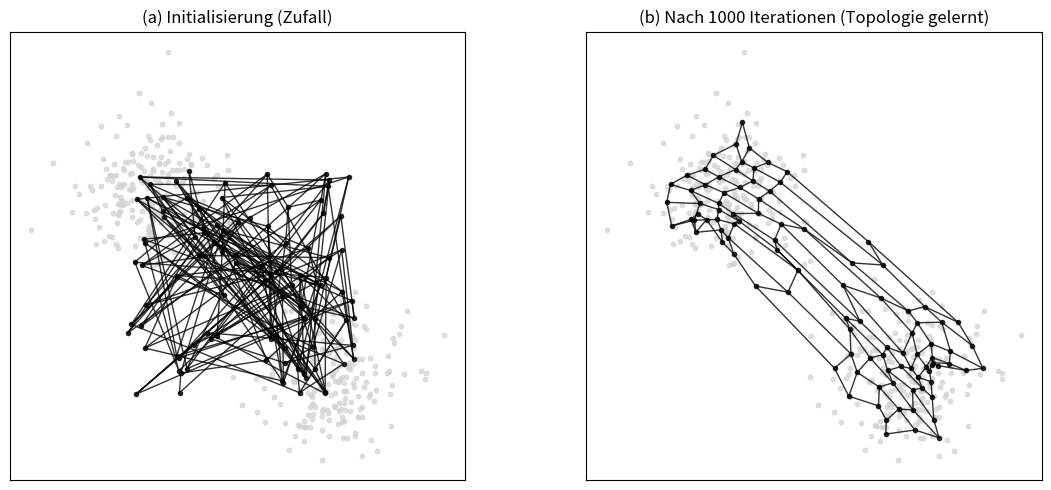

Generate this figure with matplotlib:
import numpy as np
import matplotlib.pyplot as plt

# 1. EINSTELLUNGEN & DATEN
# ------------------------
np.random.seed(42) # Für Reproduzierbarkeit

# Wir erzeugen zwei "Cluster"
# Das symbolisiert z.B. "Monolage" und "Substrat"
data_cluster_1 = np.random.normal(loc=[0.3, 0.7], scale=0.08, size=(200, 2))
data_cluster_2 = np.random.normal(loc=[0.7, 0.3], scale=0.08, size=(200, 2))
data = np.vstack([data_cluster_1, data_cluster_2])

# SOM Parameter
grid_h, grid_w = 10, 10  # 10x10 Neuronen Gitter
input_dim = 2            # 2D Daten (für die Visualisierung)
epochs = 1000            # Anzahl der Trainingsschritte
learning_rate_start = 0.5
radius_start = 3.0       # Radius der Gauß-Glocke (Kooperation)

# Initialisierung der Gewichte (Zufällig in der Mitte startend)
# Form: (Höhe, Breite, Input-Dimension)
weights = np.random.rand(grid_h, grid_w, input_dim) * 0.5 + 0.25
weights_initial = weights.copy() # Speichern für den "Vorher"-Plot

# 2. DER SOM-ALGORITHMUS (Iteratives Training)
# --------------------------------------------
# Dies implementiert exakt die Beschreibung: Wettbewerb -> Kooperation -> Anpassung

for epoch in range(epochs):
    # Zerfallsrate für Lernrate und Radius (werden kleiner mit der Zeit)
    decay = 1.0 - (epoch / epochs)
    learning_rate = learning_rate_start * decay
    radius = radius_start * decay
    
    # Ein zufälliges Datenpunkt auswählen (Raman-Spektrum)
    idx = np.random.randint(0, data.shape[0])
    sample = data[idx]
    
    # SCHRITT 1: WETTBEWERB (Finde BMU)
    # Euklidische Distanz berechnen
    diff = weights - sample
    dists = np.sum(diff**2, axis=-1) # Quadratische Distanz
    bmu_idx = np.unravel_index(np.argmin(dists), (grid_h, grid_w))
    
    # SCHRITT 2 & 3: KOOPERATION & ANPASSUNG
    # Wir aktualisieren alle Gewichte basierend auf Abstand zur BMU
    for i in range(grid_h):
        for j in range(grid_w):
            # Distanz im Gitter (Topologische Distanz)
            grid_dist = np.sqrt((i - bmu_idx[0])**2 + (j - bmu_idx[1])**2)
            
            # Gaußsche Nachbarschaftsfunktion (Kooperation)
            if grid_dist <= radius:
                influence = np.exp(-(grid_dist**2) / (2 * (radius**2)))
                
                # Gewichts-Update (Anpassung)
                weights[i, j] += learning_rate * influence * (sample - weights[i, j])

# 3. VISUALISIERUNG
# -----------------
def plot_som_grid(ax, w, d, title):
    # Datenpunkte plotten
    ax.scatter(d[:, 0], d[:, 1], c='lightgray', alpha=0.7, label='Datenpunkte', s=10)
    
    # SOM Gitter zeichnen (Das "Netz")
    # Horizontale Linien
    for i in range(w.shape[0]):
        ax.plot(w[i, :, 0], w[i, :, 1], 'k-', lw=1, alpha=0.8, marker='o', markersize=3)
    # Vertikale Linien
    for j in range(w.shape[1]):
        ax.plot(w[:, j, 0], w[:, j, 1], 'k-', lw=1, alpha=0.8)
        
    ax.set_title(title)
    ax.set_xticks([])
    ax.set_yticks([])
    ax.set_aspect('equal')

fig, axes = plt.subplots(1, 2, figsize=(12, 5))

plot_som_grid(axes[0], weights_initial, data, "(a) Initialisierung (Zufall)")
plot_som_grid(axes[1], weights, data, "(b) Nach 1000 Iterationen (Topologie gelernt)")

plt.tight_layout()
plt.show()
# plt.savefig("som_visualisierung.png", dpi=300) # Zum Speichern einkommentieren
